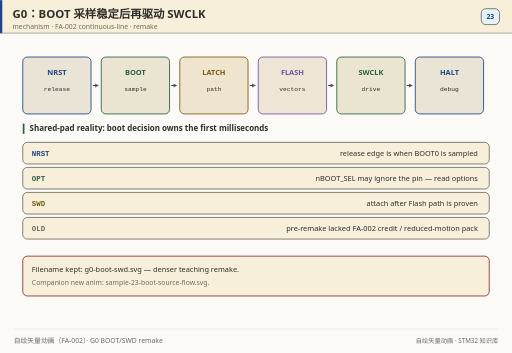
t = 0.00 s
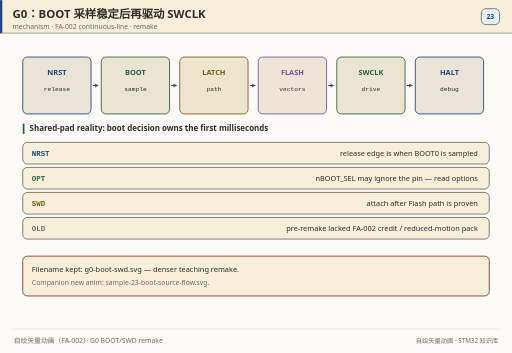
t = 1.17 s
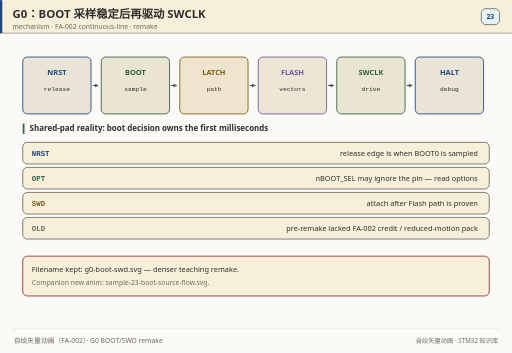
t = 2.33 s
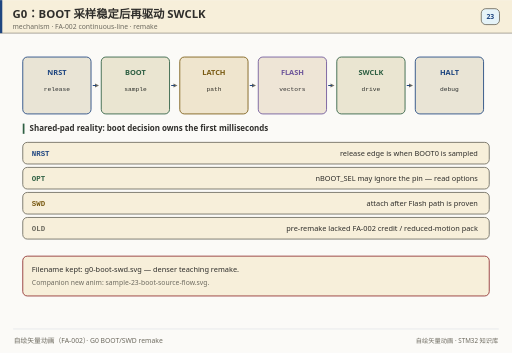
t = 3.50 s
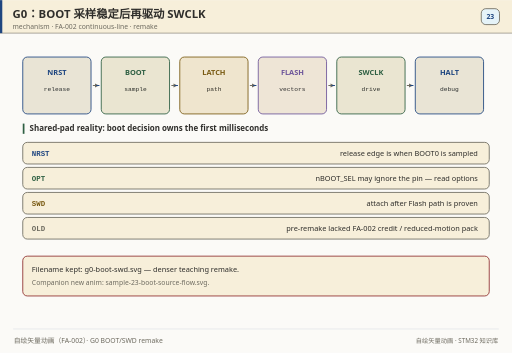
t = 3.98 s
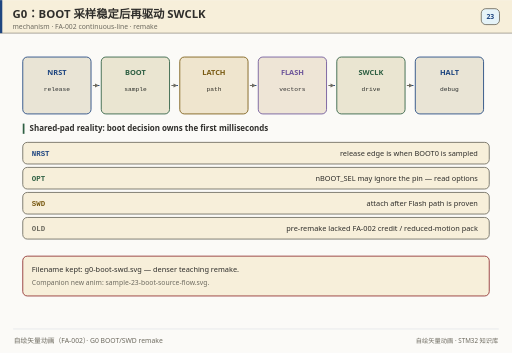
t = 4.21 s

The animated SVG that drew these frames (rendered in a browser with its animation timeline set to each time). Animation: 11 CSS @keyframes rules; one cycle of 7.00 s, repeats indefinitely.

<svg xmlns="http://www.w3.org/2000/svg" xmlns:xlink="http://www.w3.org/1999/xlink" width="900" height="620" viewBox="0 0 900 620" role="img" aria-label="G0 BOOT vs SWD">
<title>G0 BOOT vs SWD</title>
<style>

.f0{stroke-dasharray:6 12;animation:f0-flow 1.2s linear infinite;}@keyframes f0-flow{from{stroke-dashoffset:0}to{stroke-dashoffset:-18px}}

.f1{stroke-dasharray:6 12;animation:f1-flow 1.2s linear infinite;}@keyframes f1-flow{from{stroke-dashoffset:0}to{stroke-dashoffset:-18px}}

.f2{stroke-dasharray:6 12;animation:f2-flow 1.2s linear infinite;}@keyframes f2-flow{from{stroke-dashoffset:0}to{stroke-dashoffset:-18px}}

.f3{stroke-dasharray:6 12;animation:f3-flow 1.2s linear infinite;}@keyframes f3-flow{from{stroke-dashoffset:0}to{stroke-dashoffset:-18px}}

.f4{stroke-dasharray:6 12;animation:f4-flow 1.2s linear infinite;}@keyframes f4-flow{from{stroke-dashoffset:0}to{stroke-dashoffset:-18px}}
@keyframes s0-flash{0%,0.00%{opacity:0.06}0.25%,3.33%{opacity:0.35}3.58%,100%{opacity:0.06}}
.s0{animation:s0-flash 7.0s linear infinite;}
@keyframes s1-flash{0%,16.67%{opacity:0.06}16.92%,20.00%{opacity:0.35}20.25%,100%{opacity:0.06}}
.s1{animation:s1-flash 7.0s linear infinite;}
@keyframes s2-flash{0%,33.33%{opacity:0.06}33.58%,36.67%{opacity:0.35}36.92%,100%{opacity:0.06}}
.s2{animation:s2-flash 7.0s linear infinite;}
@keyframes s3-flash{0%,50.00%{opacity:0.06}50.25%,53.33%{opacity:0.35}53.58%,100%{opacity:0.06}}
.s3{animation:s3-flash 7.0s linear infinite;}
@keyframes s4-flash{0%,66.67%{opacity:0.06}66.92%,70.00%{opacity:0.35}70.25%,100%{opacity:0.06}}
.s4{animation:s4-flash 7.0s linear infinite;}
@keyframes s5-flash{0%,83.33%{opacity:0.06}83.58%,86.67%{opacity:0.35}86.92%,100%{opacity:0.06}}
.s5{animation:s5-flash 7.0s linear infinite;}
@media (prefers-reduced-motion: reduce){*{animation:none!important}}
@media (prefers-reduced-motion: reduce){*{animation:none!important}}
</style>

<rect x="0" y="0" width="900" height="620" fill="#fbfaf7"/>
<rect x="0" y="0" width="900" height="58" fill="#F7EFDA" opacity="1"/>
<line x1="0" y1="58" x2="900" y2="58" stroke="#6E6B60" stroke-width="1" stroke-linecap="round" opacity="1"/>
<rect x="0" y="0" width="4" height="58" fill="#1F4680" opacity="1"/>
<text x="22" y="32" font-size="20" fill="#2F2E2B" text-anchor="start" opacity="1" font-family="'PingFang SC','Hiragino Sans GB','Microsoft YaHei',system-ui,-apple-system,'Segoe UI',sans-serif" font-weight="700">G0：BOOT 采样稳定后再驱动 SWCLK</text>
<text x="22" y="50" font-size="12" fill="#6E6B60" text-anchor="start" opacity="1" font-family="'PingFang SC','Hiragino Sans GB','Microsoft YaHei',system-ui,-apple-system,'Segoe UI',sans-serif">mechanism · FA-002 continuous-line · remake</text>
<rect x="846" y="15" width="32" height="28" fill="#e5f3f8" opacity="1" rx="8" stroke="#6E6B60" stroke-width="1.5"/>
<text x="862" y="33.32" font-size="12" fill="#1F4680" text-anchor="middle" opacity="1" font-family="'PingFang SC','Hiragino Sans GB','Microsoft YaHei',system-ui,-apple-system,'Segoe UI',sans-serif" font-weight="600">23</text>
<rect x="40" y="100" width="120" height="100" fill="#F7EFDA" opacity="1" rx="8" stroke="#1F4680" stroke-width="1.5"/>
<text x="100" y="132" font-size="13" fill="#1F4680" text-anchor="middle" opacity="1" font-family="'PingFang SC','Hiragino Sans GB','Microsoft YaHei',system-ui,-apple-system,'Segoe UI',sans-serif" font-weight="700">NRST</text>
<text x="100" y="160" font-size="11" fill="#2F2E2B" text-anchor="middle" opacity="1" font-family="ui-monospace,SFMono-Regular,'JetBrains Mono',Consolas,'Courier New',monospace">release</text>
<rect x="40" y="100" width="120" height="100" fill="#1F4680" opacity="0.12" rx="8" class="s0"/>
<line x1="164" y1="150" x2="167" y2="150" stroke="#6E6B60" stroke-width="2" stroke-linecap="round" opacity="1"/>
<polygon points="174.00,150.00 167.00,153.50 167.00,146.50" fill="#6E6B60" opacity="1"/>
<line x1="164" y1="150" x2="174" y2="150" stroke="#1F4680" stroke-width="2" stroke-linecap="round" opacity="1" class="f0"/>
<rect x="178" y="100" width="120" height="100" fill="#F7EFDA" opacity="1" rx="8" stroke="#2E5F42" stroke-width="1.5"/>
<text x="238" y="132" font-size="13" fill="#2E5F42" text-anchor="middle" opacity="1" font-family="'PingFang SC','Hiragino Sans GB','Microsoft YaHei',system-ui,-apple-system,'Segoe UI',sans-serif" font-weight="700">BOOT</text>
<text x="238" y="160" font-size="11" fill="#2F2E2B" text-anchor="middle" opacity="1" font-family="ui-monospace,SFMono-Regular,'JetBrains Mono',Consolas,'Courier New',monospace">sample</text>
<rect x="178" y="100" width="120" height="100" fill="#2E5F42" opacity="0.12" rx="8" class="s1"/>
<line x1="302" y1="150" x2="305" y2="150" stroke="#6E6B60" stroke-width="2" stroke-linecap="round" opacity="1"/>
<polygon points="312.00,150.00 305.00,153.50 305.00,146.50" fill="#6E6B60" opacity="1"/>
<line x1="302" y1="150" x2="312" y2="150" stroke="#1F4680" stroke-width="2" stroke-linecap="round" opacity="1" class="f1"/>
<rect x="316" y="100" width="120" height="100" fill="#F7EFDA" opacity="1" rx="8" stroke="#7A5B14" stroke-width="1.5"/>
<text x="376" y="132" font-size="13" fill="#7A5B14" text-anchor="middle" opacity="1" font-family="'PingFang SC','Hiragino Sans GB','Microsoft YaHei',system-ui,-apple-system,'Segoe UI',sans-serif" font-weight="700">LATCH</text>
<text x="376" y="160" font-size="11" fill="#2F2E2B" text-anchor="middle" opacity="1" font-family="ui-monospace,SFMono-Regular,'JetBrains Mono',Consolas,'Courier New',monospace">path</text>
<rect x="316" y="100" width="120" height="100" fill="#7A5B14" opacity="0.12" rx="8" class="s2"/>
<line x1="440" y1="150" x2="443" y2="150" stroke="#6E6B60" stroke-width="2" stroke-linecap="round" opacity="1"/>
<polygon points="450.00,150.00 443.00,153.50 443.00,146.50" fill="#6E6B60" opacity="1"/>
<line x1="440" y1="150" x2="450" y2="150" stroke="#1F4680" stroke-width="2" stroke-linecap="round" opacity="1" class="f2"/>
<rect x="454" y="100" width="120" height="100" fill="#F7EFDA" opacity="1" rx="8" stroke="#6E569B" stroke-width="1.5"/>
<text x="514" y="132" font-size="13" fill="#6E569B" text-anchor="middle" opacity="1" font-family="'PingFang SC','Hiragino Sans GB','Microsoft YaHei',system-ui,-apple-system,'Segoe UI',sans-serif" font-weight="700">FLASH</text>
<text x="514" y="160" font-size="11" fill="#2F2E2B" text-anchor="middle" opacity="1" font-family="ui-monospace,SFMono-Regular,'JetBrains Mono',Consolas,'Courier New',monospace">vectors</text>
<rect x="454" y="100" width="120" height="100" fill="#6E569B" opacity="0.12" rx="8" class="s3"/>
<line x1="578" y1="150" x2="581" y2="150" stroke="#6E6B60" stroke-width="2" stroke-linecap="round" opacity="1"/>
<polygon points="588.00,150.00 581.00,153.50 581.00,146.50" fill="#6E6B60" opacity="1"/>
<line x1="578" y1="150" x2="588" y2="150" stroke="#1F4680" stroke-width="2" stroke-linecap="round" opacity="1" class="f3"/>
<rect x="592" y="100" width="120" height="100" fill="#F7EFDA" opacity="1" rx="8" stroke="#2E5F42" stroke-width="1.5"/>
<text x="652" y="132" font-size="13" fill="#2E5F42" text-anchor="middle" opacity="1" font-family="'PingFang SC','Hiragino Sans GB','Microsoft YaHei',system-ui,-apple-system,'Segoe UI',sans-serif" font-weight="700">SWCLK</text>
<text x="652" y="160" font-size="11" fill="#2F2E2B" text-anchor="middle" opacity="1" font-family="ui-monospace,SFMono-Regular,'JetBrains Mono',Consolas,'Courier New',monospace">drive</text>
<rect x="592" y="100" width="120" height="100" fill="#2E5F42" opacity="0.12" rx="8" class="s4"/>
<line x1="716" y1="150" x2="719" y2="150" stroke="#6E6B60" stroke-width="2" stroke-linecap="round" opacity="1"/>
<polygon points="726.00,150.00 719.00,153.50 719.00,146.50" fill="#6E6B60" opacity="1"/>
<line x1="716" y1="150" x2="726" y2="150" stroke="#1F4680" stroke-width="2" stroke-linecap="round" opacity="1" class="f4"/>
<rect x="730" y="100" width="120" height="100" fill="#F7EFDA" opacity="1" rx="8" stroke="#1F4680" stroke-width="1.5"/>
<text x="790" y="132" font-size="13" fill="#1F4680" text-anchor="middle" opacity="1" font-family="'PingFang SC','Hiragino Sans GB','Microsoft YaHei',system-ui,-apple-system,'Segoe UI',sans-serif" font-weight="700">HALT</text>
<text x="790" y="160" font-size="11" fill="#2F2E2B" text-anchor="middle" opacity="1" font-family="ui-monospace,SFMono-Regular,'JetBrains Mono',Consolas,'Courier New',monospace">debug</text>
<rect x="730" y="100" width="120" height="100" fill="#1F4680" opacity="0.12" rx="8" class="s5"/>
<rect x="40" y="217" width="3" height="18" fill="#2E5F42" opacity="1"/>
<text x="52" y="230" font-size="14" fill="#2F2E2B" text-anchor="start" opacity="1" font-family="'PingFang SC','Hiragino Sans GB','Microsoft YaHei',system-ui,-apple-system,'Segoe UI',sans-serif" font-weight="600">Shared-pad reality: boot decision owns the first milliseconds</text>
<rect x="40" y="250" width="820" height="38" fill="#F7EFDA" opacity="1" rx="8" stroke="#6E6B60" stroke-width="1.5"/>
<text x="56" y="274" font-size="13" fill="#1F4680" text-anchor="start" opacity="1" font-family="ui-monospace,SFMono-Regular,'JetBrains Mono',Consolas,'Courier New',monospace" font-weight="700">NRST</text>
<text x="840" y="274" font-size="13" fill="#2F2E2B" text-anchor="end" opacity="1" font-family="'PingFang SC','Hiragino Sans GB','Microsoft YaHei',system-ui,-apple-system,'Segoe UI',sans-serif">release edge is when BOOT0 is sampled</text>
<rect x="40" y="294" width="820" height="38" fill="#F7EFDA" opacity="1" rx="8" stroke="#6E6B60" stroke-width="1.5"/>
<text x="56" y="318" font-size="13" fill="#2E5F42" text-anchor="start" opacity="1" font-family="ui-monospace,SFMono-Regular,'JetBrains Mono',Consolas,'Courier New',monospace" font-weight="700">OPT</text>
<text x="840" y="318" font-size="13" fill="#2F2E2B" text-anchor="end" opacity="1" font-family="'PingFang SC','Hiragino Sans GB','Microsoft YaHei',system-ui,-apple-system,'Segoe UI',sans-serif">nBOOT_SEL may ignore the pin — read options</text>
<rect x="40" y="338" width="820" height="38" fill="#F7EFDA" opacity="1" rx="8" stroke="#6E6B60" stroke-width="1.5"/>
<text x="56" y="362" font-size="13" fill="#7A5B14" text-anchor="start" opacity="1" font-family="ui-monospace,SFMono-Regular,'JetBrains Mono',Consolas,'Courier New',monospace" font-weight="700">SWD</text>
<text x="840" y="362" font-size="13" fill="#2F2E2B" text-anchor="end" opacity="1" font-family="'PingFang SC','Hiragino Sans GB','Microsoft YaHei',system-ui,-apple-system,'Segoe UI',sans-serif">attach after Flash path is proven</text>
<rect x="40" y="382" width="820" height="38" fill="#F7EFDA" opacity="1" rx="8" stroke="#6E6B60" stroke-width="1.5"/>
<text x="56" y="406" font-size="13" fill="#6E6B60" text-anchor="start" opacity="1" font-family="ui-monospace,SFMono-Regular,'JetBrains Mono',Consolas,'Courier New',monospace" font-weight="700">OLD</text>
<text x="840" y="406" font-size="13" fill="#2F2E2B" text-anchor="end" opacity="1" font-family="'PingFang SC','Hiragino Sans GB','Microsoft YaHei',system-ui,-apple-system,'Segoe UI',sans-serif">pre-remake lacked FA-002 credit / reduced-motion pack</text>
<rect x="40" y="450" width="820" height="70" fill="#F7EFDA" opacity="1" rx="8" stroke="#8f2d2d" stroke-width="1.5"/>
<text x="56" y="478" font-size="13" fill="#2F2E2B" text-anchor="start" opacity="1" font-family="'PingFang SC','Hiragino Sans GB','Microsoft YaHei',system-ui,-apple-system,'Segoe UI',sans-serif">Filename kept: g0-boot-swd.svg — denser teaching remake.</text>
<text x="56" y="500" font-size="12" fill="#6E6B60" text-anchor="start" opacity="1" font-family="'PingFang SC','Hiragino Sans GB','Microsoft YaHei',system-ui,-apple-system,'Segoe UI',sans-serif">Companion new anim: sample-23-boot-source-flow.svg.</text>
<line x1="24" y1="578" x2="876" y2="578" stroke="#d7dce1" stroke-width="1" stroke-linecap="round" opacity="1"/>
<text x="24" y="602" font-size="12" fill="#6E6B60" text-anchor="start" opacity="1" font-family="'PingFang SC','Hiragino Sans GB','Microsoft YaHei',system-ui,-apple-system,'Segoe UI',sans-serif">自绘矢量动画（FA-002）· G0 BOOT/SWD remake</text>
<text x="876" y="602" font-size="11" fill="#6E6B60" text-anchor="end" opacity="1" font-family="'PingFang SC','Hiragino Sans GB','Microsoft YaHei',system-ui,-apple-system,'Segoe UI',sans-serif">自绘矢量动画 · STM32 知识库</text>
</svg>
